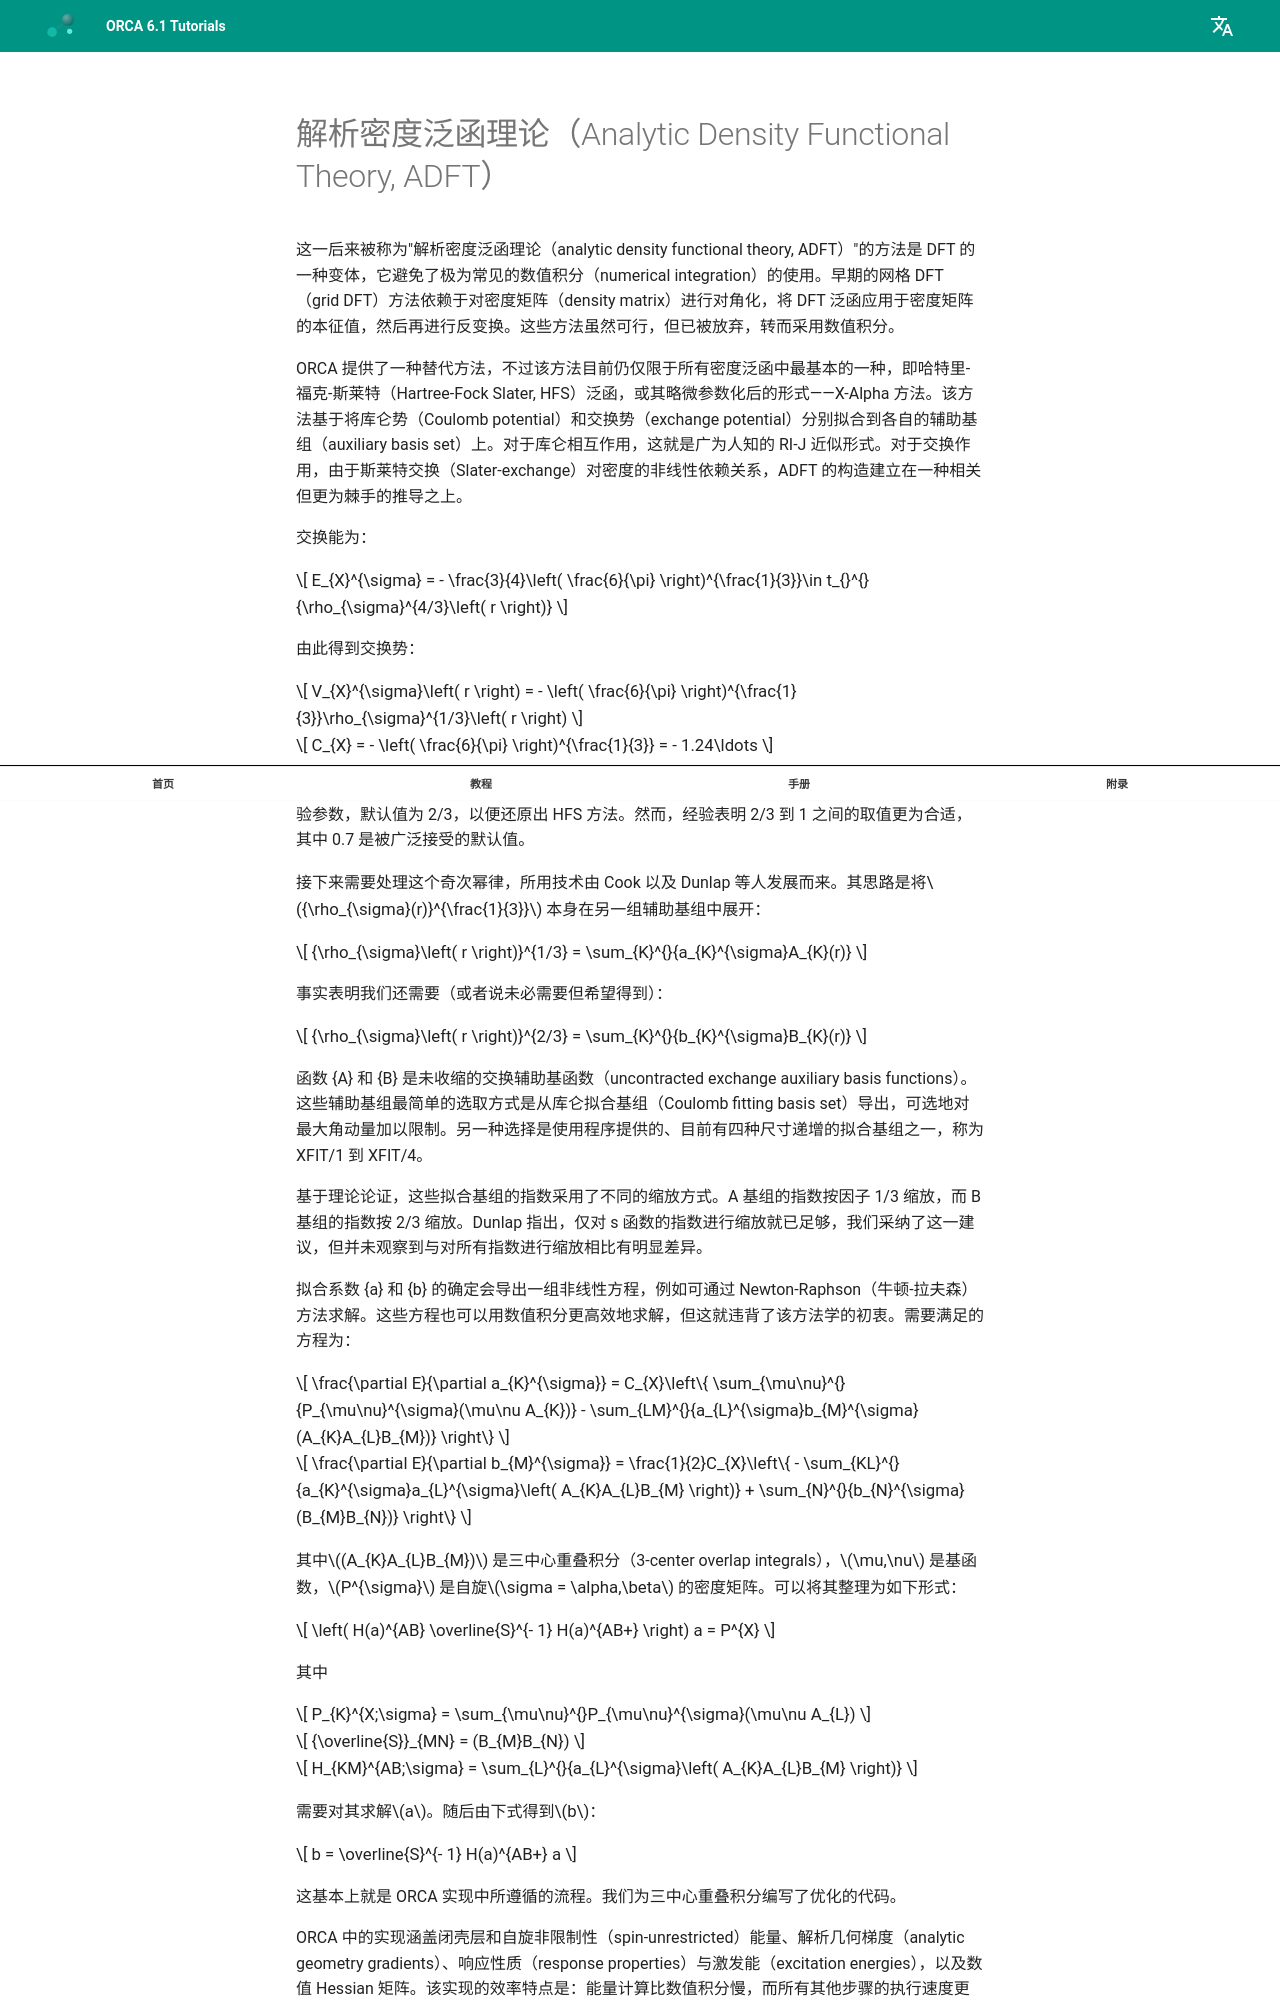

repository: wxyhgk/orca-docs · page: zh/manual/contents/modelchemistries/analyticDFT/index.html · generator: mkdocs

<a id="sec:modelchemistries.analyticDFT"></a>
# 解析密度泛函理论（Analytic Density Functional Theory, ADFT）

这一后来被称为"解析密度泛函理论（analytic density functional theory, ADFT）"的方法是 DFT 的一种变体，它避免了极为常见的数值积分（numerical integration）的使用。早期的网格 DFT（grid DFT）方法依赖于对密度矩阵（density matrix）进行对角化，将 DFT 泛函应用于密度矩阵的本征值，然后再进行反变换。这些方法虽然可行，但已被放弃，转而采用数值积分。

ORCA 提供了一种替代方法，不过该方法目前仍仅限于所有密度泛函中最基本的一种，即哈特里-福克-斯莱特（Hartree-Fock Slater, HFS）泛函，或其略微参数化后的形式——X-Alpha 方法。该方法基于将库仑势（Coulomb potential）和交换势（exchange potential）分别拟合到各自的辅助基组（auxiliary basis set）上。对于库仑相互作用，这就是广为人知的 RI-J 近似形式。对于交换作用，由于斯莱特交换（Slater-exchange）对密度的非线性依赖关系，ADFT 的构造建立在一种相关但更为棘手的推导之上。

交换能为：

$$
E_{X}^{\sigma} = - \frac{3}{4}\left( \frac{6}{\pi} \right)^{\frac{1}{3}}\in t_{}^{}{\rho_{\sigma}^{4/3}\left( r \right)}
$$

由此得到交换势：

$$
V_{X}^{\sigma}\left( r \right) = - \left( \frac{6}{\pi} \right)^{\frac{1}{3}}\rho_{\sigma}^{1/3}\left( r \right)
$$

$$
C_{X} = - \left( \frac{6}{\pi} \right)^{\frac{1}{3}} = - 1.24\ldots
$$

将$C_{X}$ 替换为${\frac{3}{2}\alpha C}_{X}$ 即得到 X-Alpha 方法。其中$\alpha$ 是一个经验参数，默认值为 2/3，以便还原出 HFS 方法。然而，经验表明 2/3 到 1 之间的取值更为合适，其中 0.7 是被广泛接受的默认值。

接下来需要处理这个奇次幂律，所用技术由 Cook 以及 Dunlap 等人发展而来。其思路是将${\rho_{\sigma}(r)}^{\frac{1}{3}}$ 本身在另一组辅助基组中展开：

$$
{\rho_{\sigma}\left( r \right)}^{1/3} = \sum_{K}^{}{a_{K}^{\sigma}A_{K}(r)}
$$

事实表明我们还需要（或者说未必需要但希望得到）：

$$
{\rho_{\sigma}\left( r \right)}^{2/3} = \sum_{K}^{}{b_{K}^{\sigma}B_{K}(r)}
$$

函数 {A} 和 {B} 是未收缩的交换辅助基函数（uncontracted exchange auxiliary basis functions）。这些辅助基组最简单的选取方式是从库仑拟合基组（Coulomb fitting basis set）导出，可选地对最大角动量加以限制。另一种选择是使用程序提供的、目前有四种尺寸递增的拟合基组之一，称为 XFIT/1 到 XFIT/4。

基于理论论证，这些拟合基组的指数采用了不同的缩放方式。A 基组的指数按因子 1/3 缩放，而 B 基组的指数按 2/3 缩放。Dunlap 指出，仅对 s 函数的指数进行缩放就已足够，我们采纳了这一建议，但并未观察到与对所有指数进行缩放相比有明显差异。

拟合系数 {a} 和 {b} 的确定会导出一组非线性方程，例如可通过 Newton-Raphson（牛顿-拉夫森）方法求解。这些方程也可以用数值积分更高效地求解，但这就违背了该方法学的初衷。需要满足的方程为：

$$
\frac{\partial E}{\partial a_{K}^{\sigma}} = C_{X}\left\{ \sum_{\mu\nu}^{}{P_{\mu\nu}^{\sigma}(\mu\nu A_{K})} - \sum_{LM}^{}{a_{L}^{\sigma}b_{M}^{\sigma}(A_{K}A_{L}B_{M})} \right\}
$$

$$
\frac{\partial E}{\partial b_{M}^{\sigma}} = \frac{1}{2}C_{X}\left\{ - \sum_{KL}^{}{a_{K}^{\sigma}a_{L}^{\sigma}\left( A_{K}A_{L}B_{M} \right)} + \sum_{N}^{}{b_{N}^{\sigma}(B_{M}B_{N})} \right\}
$$

其中$(A_{K}A_{L}B_{M})$ 是三中心重叠积分（3-center overlap integrals），$\mu,\nu$ 是基函数，$P^{\sigma}$ 是自旋$\sigma = \alpha,\beta$ 的密度矩阵。可以将其整理为如下形式：

$$
\left( H(a)^{AB} \overline{S}^{- 1} H(a)^{AB+} \right) a
= P^{X}
$$

其中

$$
P_{K}^{X;\sigma} = \sum_{\mu\nu}^{}P_{\mu\nu}^{\sigma}(\mu\nu A_{L})
$$
